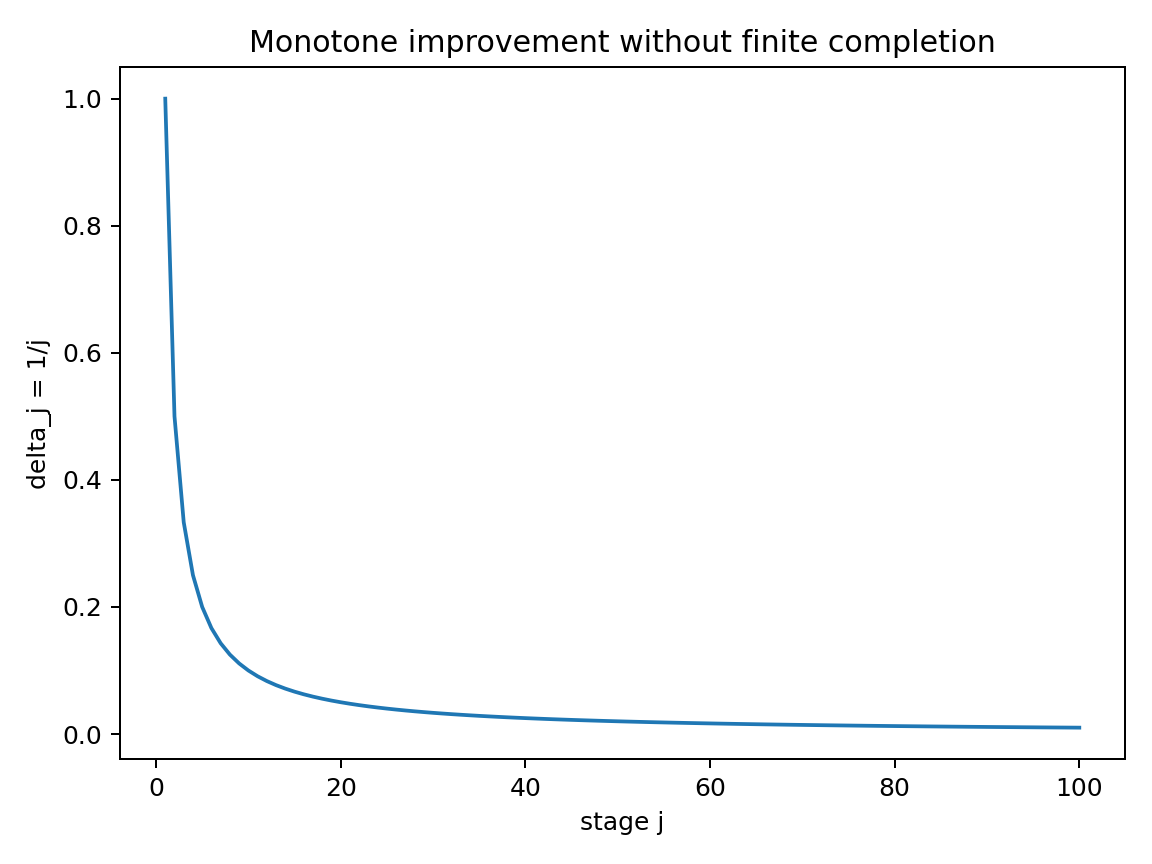

The data file committed next to this chart (first rows):
j, delta_j, accepted_exact_budget
1, 1.0, False
2, 0.5, False
3, 0.3333, False
4, 0.25, False
5, 0.2, False
6, 0.1667, False
7, 0.1429, False
8, 0.125, False
9, 0.1111, False
10, 0.1, False
11, 0.09091, False
12, 0.08333, False
13, 0.07692, False
14, 0.07143, False
15, 0.06667, False
16, 0.0625, False
17, 0.05882, False
18, 0.05556, False
19, 0.05263, False
20, 0.05, False
21, 0.04762, False
22, 0.04545, False
23, 0.04348, False
24, 0.04167, False
25, 0.04, False
26, 0.03846, False
27, 0.03704, False
28, 0.03571, False
29, 0.03448, False
30, 0.03333, False
31, 0.03226, False
32, 0.03125, False
33, 0.0303, False
34, 0.02941, False
35, 0.02857, False
36, 0.02778, False
37, 0.02703, False
38, 0.02632, False
39, 0.02564, False
40, 0.025, False
41, 0.02439, False
42, 0.02381, False
43, 0.02326, False
44, 0.02273, False
45, 0.02222, False
46, 0.02174, False
47, 0.02128, False
48, 0.02083, False
49, 0.02041, False
50, 0.02, False
51, 0.01961, False
52, 0.01923, False
53, 0.01887, False
54, 0.01852, False
55, 0.01818, False
56, 0.01786, False
57, 0.01754, False
58, 0.01724, False
59, 0.01695, False
60, 0.01667, False
... 40 more rows
